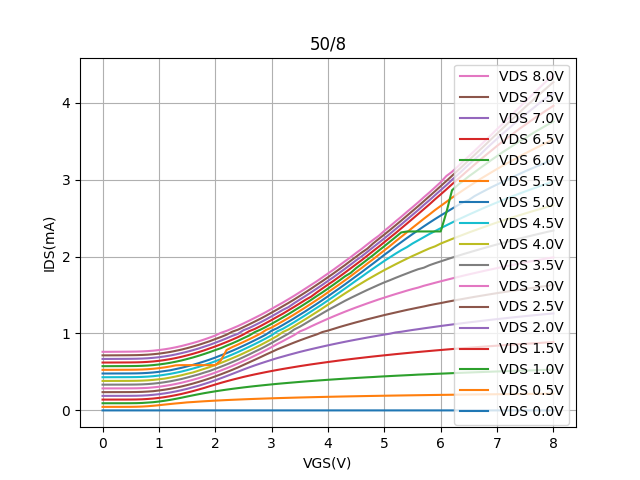

The data file committed next to this chart (first rows):
Vgs, Vd=0, Vd=0.5, Vd=1, Vd=1.5, Vd=2, Vd=2.5, Vd=3, Vd=3.5, Vd=4, Vd=4.5, Vd=5, Vd=5.5, Vd=6, Vd=6.5, Vd=7, Vd=7.5, Vd=8
0.0, 0.0002175, 0.04613, 0.09308, 0.1408, 0.189, 0.2375, 0.2861, 0.3347, 0.3832, 0.4315, 0.4796, 0.5275, 0.575, 0.6223, 0.6691, 0.7156, 0.7618
0.1, 0.0002188, 0.04613, 0.09309, 0.1408, 0.1891, 0.2375, 0.2861, 0.3348, 0.3832, 0.4315, 0.4796, 0.5275, 0.575, 0.6223, 0.6691, 0.7156, 0.7618
0.2, 0.0002101, 0.04617, 0.09317, 0.1409, 0.1892, 0.2377, 0.2863, 0.335, 0.3835, 0.4318, 0.4799, 0.5278, 0.5754, 0.6227, 0.6696, 0.7161, 0.7623
0.3, 0.0002139, 0.04621, 0.09322, 0.141, 0.1893, 0.2378, 0.2865, 0.3351, 0.3836, 0.432, 0.4802, 0.528, 0.5756, 0.6229, 0.6699, 0.7165, 0.7627
0.4, 0.000216, 0.04628, 0.09331, 0.1411, 0.1894, 0.2379, 0.2866, 0.3353, 0.3838, 0.4322, 0.4804, 0.5283, 0.576, 0.6233, 0.6703, 0.7169, 0.7632
0.5, 0.000216, 0.04659, 0.09359, 0.1414, 0.1897, 0.2382, 0.2869, 0.3356, 0.3842, 0.4326, 0.4808, 0.5287, 0.5764, 0.6239, 0.6708, 0.7175, 0.7639
0.6, 0.0002163, 0.04761, 0.09452, 0.1422, 0.1905, 0.2391, 0.2877, 0.3364, 0.385, 0.4334, 0.4817, 0.5296, 0.5774, 0.6248, 0.6719, 0.7186, 0.765
0.7, 0.0002162, 0.05004, 0.09684, 0.1444, 0.1927, 0.2411, 0.2898, 0.3385, 0.3871, 0.4354, 0.4837, 0.5317, 0.5794, 0.6269, 0.674, 0.7208, 0.7671
0.8, 0.0002105, 0.05433, 0.1019, 0.1487, 0.1967, 0.245, 0.293, 0.3422, 0.3909, 0.4392, 0.4875, 0.5356, 0.5833, 0.6307, 0.6777, 0.7245, 0.7709
0.9, 0.0002115, 0.06041, 0.1071, 0.1546, 0.2029, 0.2501, 0.2997, 0.3483, 0.3968, 0.445, 0.4933, 0.5413, 0.5891, 0.6365, 0.6836, 0.7305, 0.7765
1.0, 0.0002091, 0.06774, 0.1152, 0.1626, 0.2109, 0.2592, 0.3075, 0.3563, 0.4046, 0.4529, 0.5013, 0.5493, 0.597, 0.6444, 0.6914, 0.738, 0.7844
1.1, 0.0002067, 0.07571, 0.1254, 0.1727, 0.221, 0.2691, 0.3179, 0.3664, 0.4133, 0.4634, 0.5115, 0.5593, 0.6069, 0.6545, 0.7015, 0.7481, 0.7944
1.2, 0.0002069, 0.08335, 0.137, 0.1847, 0.2328, 0.2811, 0.3296, 0.3784, 0.4266, 0.475, 0.5217, 0.5713, 0.6189, 0.6665, 0.7134, 0.7601, 0.8063
1.3, 0.0002026, 0.09065, 0.1505, 0.1985, 0.2469, 0.2955, 0.3439, 0.3931, 0.441, 0.4894, 0.5375, 0.586, 0.6333, 0.6808, 0.7279, 0.7748, 0.8208
1.4, 0.0002056, 0.09707, 0.1651, 0.214, 0.263, 0.3111, 0.3598, 0.4082, 0.4569, 0.5052, 0.5536, 0.5885, 0.6492, 0.6969, 0.7447, 0.7907, 0.837
1.5, 0.0001998, 0.1043, 0.1806, 0.2317, 0.2802, 0.329, 0.378, 0.427, 0.4757, 0.5234, 0.5723, 0.5886, 0.6678, 0.7155, 0.7623, 0.809, 0.8559
1.6, 0.0001999, 0.1089, 0.1955, 0.2503, 0.3002, 0.3483, 0.3971, 0.4468, 0.4926, 0.5434, 0.5915, 0.5886, 0.6874, 0.735, 0.7824, 0.8291, 0.8755
1.7, 0.0001997, 0.1139, 0.21, 0.2706, 0.3199, 0.3697, 0.4183, 0.467, 0.5157, 0.5643, 0.6132, 0.5886, 0.7091, 0.7567, 0.8036, 0.8508, 0.897
1.8, 0.0001952, 0.1187, 0.2237, 0.2916, 0.3427, 0.3922, 0.4411, 0.4905, 0.5396, 0.5877, 0.6361, 0.5886, 0.7326, 0.7802, 0.8279, 0.8748, 0.921
1.9, 0.0001962, 0.1229, 0.2363, 0.3143, 0.3662, 0.4161, 0.4656, 0.5125, 0.5634, 0.6121, 0.6606, 0.5886, 0.7573, 0.8057, 0.852, 0.8994, 0.9465
2.0, 0.0001958, 0.1271, 0.2482, 0.3366, 0.3918, 0.4423, 0.4913, 0.5407, 0.5898, 0.6393, 0.687, 0.5886, 0.7841, 0.8316, 0.88, 0.9274, 0.9737
2.1, 0.0001956, 0.1308, 0.2595, 0.3584, 0.4185, 0.4694, 0.519, 0.5682, 0.6175, 0.6665, 0.7161, 0.6513, 0.8091, 0.8599, 0.9072, 0.9543, 1.009
2.2, 0.0001943, 0.1346, 0.2701, 0.3787, 0.4461, 0.4978, 0.5476, 0.5971, 0.6468, 0.6957, 0.7442, 0.7851, 0.8411, 0.889, 0.9368, 0.9841, 1.034
2.3, 0.0001937, 0.1379, 0.2802, 0.3984, 0.4742, 0.527, 0.5774, 0.6276, 0.6775, 0.726, 0.7745, 0.8228, 0.8714, 0.9198, 0.9685, 1.023, 1.065
2.4, 0.0001944, 0.141, 0.2895, 0.4169, 0.5028, 0.5578, 0.6091, 0.659, 0.7087, 0.758, 0.8066, 0.8553, 0.9036, 0.9518, 0.995, 1.049, 1.096
2.5, 0.0001939, 0.1441, 0.2987, 0.4352, 0.5315, 0.5909, 0.6427, 0.6924, 0.7422, 0.792, 0.8408, 0.8893, 0.9389, 0.9873, 1.042, 1.083, 1.131
2.6, 0.000194, 0.147, 0.3073, 0.4521, 0.559, 0.6242, 0.6758, 0.727, 0.7769, 0.8266, 0.8755, 0.924, 0.973, 1.029, 1.071, 1.119, 1.166
2.7, 0.0001925, 0.1497, 0.3156, 0.4681, 0.5851, 0.6579, 0.7115, 0.7631, 0.8124, 0.8621, 0.9115, 0.9601, 1.017, 1.059, 1.107, 1.155, 1.203
2.8, 0.0001912, 0.1523, 0.3233, 0.4833, 0.61, 0.6917, 0.7468, 0.7985, 0.8489, 0.8988, 0.948, 0.9975, 1.049, 1.096, 1.144, 1.192, 1.24
2.9, 0.00019, 0.1548, 0.3309, 0.4981, 0.6338, 0.7264, 0.7841, 0.8367, 0.8872, 0.9373, 0.9867, 1.045, 1.086, 1.135, 1.182, 1.231, 1.279
3.0, 0.0001887, 0.1573, 0.3382, 0.5123, 0.6572, 0.7596, 0.8228, 0.8767, 0.927, 0.9775, 1.036, 1.078, 1.126, 1.176, 1.223, 1.272, 1.32
3.1, 0.0001896, 0.1596, 0.3454, 0.5259, 0.6801, 0.7935, 0.8633, 0.917, 0.9677, 1.027, 1.069, 1.119, 1.167, 1.217, 1.265, 1.313, 1.362
3.2, 0.000191, 0.1617, 0.3519, 0.5391, 0.7005, 0.823, 0.901, 0.9576, 1.018, 1.061, 1.111, 1.16, 1.21, 1.258, 1.307, 1.355, 1.403
3.3, 0.0001919, 0.1638, 0.3583, 0.5514, 0.7212, 0.853, 0.9407, 0.9984, 1.052, 1.103, 1.154, 1.203, 1.252, 1.302, 1.343, 1.397, 1.446
3.4, 0.0001891, 0.1659, 0.3644, 0.5636, 0.7408, 0.8822, 0.9793, 1.051, 1.096, 1.147, 1.198, 1.247, 1.298, 1.346, 1.394, 1.442, 1.49
3.5, 0.000192, 0.1679, 0.3706, 0.5757, 0.7604, 0.9102, 1.026, 1.088, 1.141, 1.192, 1.244, 1.293, 1.343, 1.392, 1.441, 1.488, 1.536
3.6, 0.0001909, 0.1697, 0.3765, 0.587, 0.7785, 0.937, 1.056, 1.131, 1.186, 1.238, 1.289, 1.339, 1.389, 1.438, 1.487, 1.535, 1.584
3.7, 0.0001888, 0.1716, 0.3821, 0.5981, 0.796, 0.9632, 1.092, 1.175, 1.232, 1.286, 1.337, 1.387, 1.436, 1.478, 1.535, 1.583, 1.631
3.8, 0.0001876, 0.1734, 0.3875, 0.6085, 0.813, 0.9879, 1.126, 1.218, 1.278, 1.333, 1.384, 1.435, 1.486, 1.533, 1.583, 1.632, 1.679
3.9, 0.0001919, 0.175, 0.3928, 0.6189, 0.8298, 1.019, 1.159, 1.262, 1.326, 1.381, 1.433, 1.484, 1.534, 1.585, 1.632, 1.681, 1.729
4.0, 0.0001873, 0.1767, 0.398, 0.6291, 0.8461, 1.038, 1.192, 1.304, 1.375, 1.431, 1.484, 1.535, 1.584, 1.635, 1.684, 1.731, 1.78
4.1, 0.0001887, 0.1783, 0.403, 0.6387, 0.8617, 1.06, 1.223, 1.344, 1.423, 1.48, 1.536, 1.587, 1.636, 1.685, 1.733, 1.782, 1.831
4.2, 0.0001866, 0.1799, 0.4079, 0.6485, 0.877, 1.083, 1.253, 1.384, 1.472, 1.532, 1.586, 1.638, 1.688, 1.737, 1.787, 1.836, 1.885
4.3, 0.0001836, 0.1814, 0.4126, 0.6577, 0.8919, 1.104, 1.283, 1.424, 1.52, 1.584, 1.638, 1.691, 1.742, 1.791, 1.84, 1.888, 1.938
4.4, 0.0001899, 0.1829, 0.4173, 0.6667, 0.9064, 1.125, 1.311, 1.461, 1.567, 1.635, 1.692, 1.744, 1.786, 1.845, 1.895, 1.944, 1.991
4.5, 0.0001869, 0.1843, 0.422, 0.6755, 0.9204, 1.145, 1.339, 1.497, 1.612, 1.688, 1.745, 1.799, 1.85, 1.9, 1.951, 1.998, 2.047
4.6, 0.000189, 0.1857, 0.4261, 0.6839, 0.9339, 1.165, 1.365, 1.532, 1.657, 1.739, 1.799, 1.853, 1.905, 1.955, 2.004, 2.053, 2.101
4.7, 0.0001864, 0.1871, 0.4305, 0.6925, 0.9475, 1.185, 1.392, 1.567, 1.701, 1.792, 1.855, 1.91, 1.961, 2.013, 2.062, 2.103, 2.159
4.8, 0.0001896, 0.1883, 0.4342, 0.7007, 0.9603, 1.203, 1.417, 1.599, 1.742, 1.843, 1.909, 1.965, 2.018, 2.071, 2.121, 2.17, 2.216
4.9, 0.0001896, 0.1896, 0.4387, 0.7085, 0.9733, 1.221, 1.443, 1.633, 1.784, 1.893, 1.965, 2.023, 2.077, 2.128, 2.179, 2.229, 2.27
5.0, 0.0001857, 0.1909, 0.4427, 0.7162, 0.9857, 1.239, 1.466, 1.664, 1.824, 1.944, 2.023, 2.081, 2.135, 2.188, 2.237, 2.287, 2.334
5.1, 0.0001907, 0.1921, 0.4466, 0.7237, 0.9977, 1.256, 1.49, 1.693, 1.862, 1.991, 2.076, 2.138, 2.194, 2.247, 2.296, 2.346, 2.394
5.2, 0.0001882, 0.1933, 0.4504, 0.7314, 1.013, 1.273, 1.513, 1.723, 1.9, 2.038, 2.134, 2.198, 2.253, 2.306, 2.357, 2.407, 2.457
5.3, 0.0001922, 0.1944, 0.4541, 0.7386, 1.023, 1.29, 1.535, 1.752, 1.936, 2.082, 2.187, 2.257, 2.314, 2.367, 2.418, 2.468, 2.517
5.4, 0.0001843, 0.1955, 0.4577, 0.7457, 1.034, 1.306, 1.557, 1.781, 1.972, 2.122, 2.24, 2.315, 2.326, 2.428, 2.48, 2.531, 2.581
5.5, 0.0001897, 0.1966, 0.4612, 0.7526, 1.046, 1.321, 1.578, 1.809, 2.007, 2.17, 2.292, 2.375, 2.326, 2.49, 2.543, 2.593, 2.642
5.6, 0.0001897, 0.1977, 0.4654, 0.7595, 1.056, 1.337, 1.597, 1.836, 2.04, 2.211, 2.342, 2.433, 2.326, 2.553, 2.605, 2.655, 2.704
5.7, 0.0001898, 0.1987, 0.4682, 0.7661, 1.067, 1.351, 1.62, 1.855, 2.074, 2.252, 2.392, 2.491, 2.326, 2.616, 2.671, 2.72, 2.77
5.8, 0.0001884, 0.1998, 0.4715, 0.7726, 1.077, 1.367, 1.639, 1.887, 2.106, 2.294, 2.441, 2.547, 2.326, 2.679, 2.733, 2.785, 2.834
5.9, 0.000187, 0.2008, 0.4748, 0.7792, 1.087, 1.382, 1.659, 1.913, 2.133, 2.331, 2.488, 2.605, 2.326, 2.745, 2.799, 2.85, 2.9
... 21 more rows
